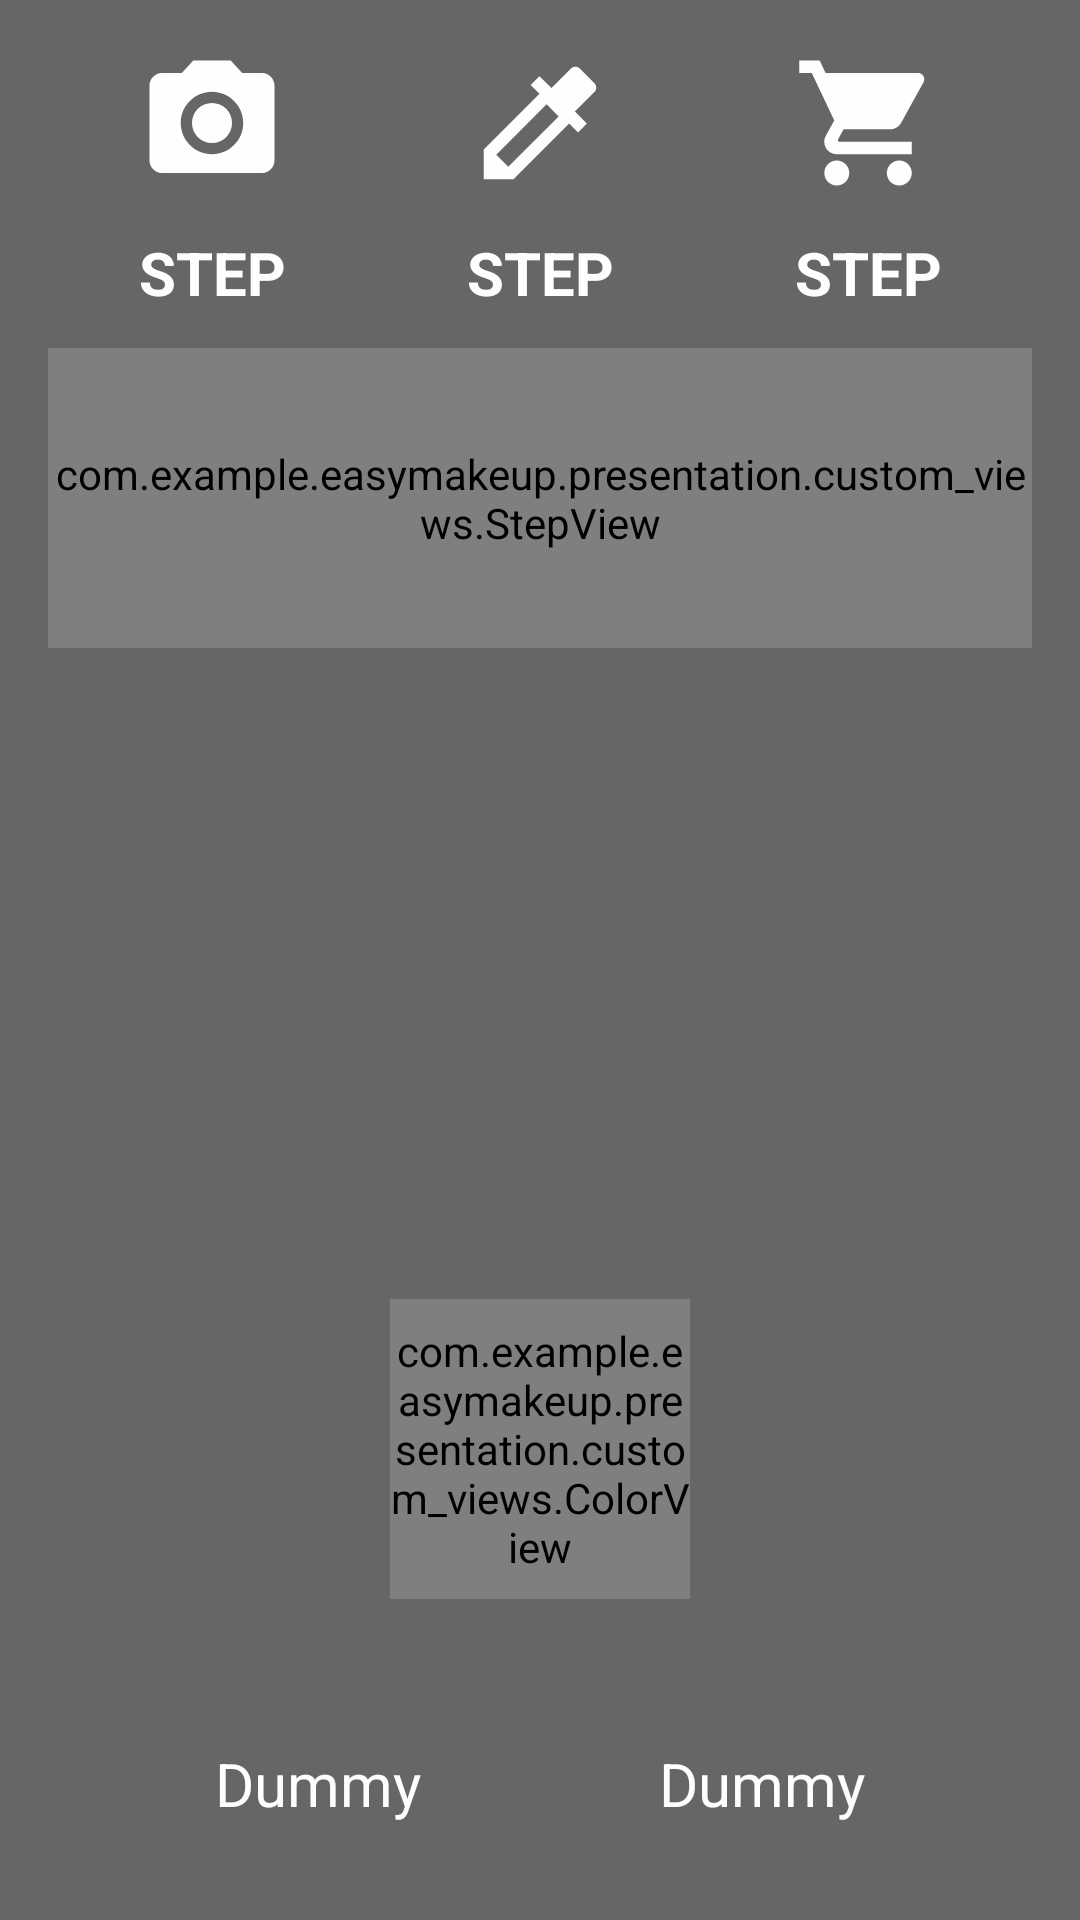

Reconstruct the res/layout file that produces this screen, plus the resources it refers to.
<!-- AndroidManifest.xml: application theme Theme.EasyMakeup -->
<!-- res/layout/fragment_color_pick.xml -->
<?xml version="1.0" encoding="utf-8"?>
<androidx.constraintlayout.widget.ConstraintLayout xmlns:android="http://schemas.android.com/apk/res/android"
    xmlns:app="http://schemas.android.com/apk/res-auto"
    xmlns:tools="http://schemas.android.com/tools"
    android:layout_width="match_parent"
    android:layout_height="match_parent"
    android:background="@color/ep_light_gray"
    tools:context=".presentation.fragments.ColorPickFragment">

    <ImageView
        android:id="@+id/iv_captured_image"
        android:layout_width="match_parent"
        android:layout_height="match_parent"
        android:scaleType="centerCrop"
        app:layout_constraintBottom_toBottomOf="parent"
        app:layout_constraintEnd_toEndOf="parent"
        app:layout_constraintStart_toStartOf="parent"
        app:layout_constraintTop_toTopOf="parent" />

    <include
        android:id="@+id/include_step_layout"
        layout="@layout/step_layout"
        android:layout_width="match_parent"
        android:layout_height="wrap_content"
        app:layout_constraintEnd_toEndOf="parent"
        app:layout_constraintStart_toStartOf="parent"
        app:layout_constraintTop_toTopOf="parent" />

    <com.example.easymakeup.presentation.custom_views.ColorView
        android:id="@+id/color_view"
        android:layout_width="100dp"
        android:layout_height="100dp"
        android:layout_marginBottom="16dp"
        app:layout_constraintBottom_toTopOf="@id/include_bottom_menu"
        app:layout_constraintEnd_toEndOf="parent"
        app:layout_constraintStart_toStartOf="parent" />

    <include
        android:id="@+id/include_bottom_menu"
        layout="@layout/bottom_menu"
        android:layout_width="match_parent"
        android:layout_height="wrap_content"
        app:layout_constraintBottom_toBottomOf="parent"
        app:layout_constraintEnd_toEndOf="parent"
        app:layout_constraintStart_toStartOf="parent" />

</androidx.constraintlayout.widget.ConstraintLayout>
<!-- res/layout/step_layout.xml (included above) -->
<?xml version="1.0" encoding="utf-8"?>
<LinearLayout xmlns:android="http://schemas.android.com/apk/res/android"
    android:layout_width="match_parent"
    android:layout_height="wrap_content"
    android:background="@color/ep_light_gray_trans"
    android:orientation="vertical"
    android:padding="16dp">

    <LinearLayout
        android:layout_width="match_parent"
        android:layout_height="wrap_content"
        android:orientation="horizontal">

        <ImageView
            android:id="@+id/iv_capture"
            android:layout_width="0dp"
            android:layout_height="50dp"
            android:layout_weight="1"
            android:src="@drawable/ic_camera" />

        <ImageView
            android:id="@+id/iv_pick"
            android:layout_width="0dp"
            android:layout_height="50dp"
            android:layout_weight="1"
            android:src="@drawable/ic_picker" />

        <ImageView
            android:id="@+id/iv_products"
            android:layout_width="0dp"
            android:layout_height="50dp"
            android:layout_weight="1"
            android:src="@drawable/ic_cart" />

    </LinearLayout>

    <LinearLayout
        android:layout_width="match_parent"
        android:layout_height="wrap_content"
        android:orientation="horizontal">

        <TextView
            android:layout_width="0dp"
            android:layout_height="50dp"
            android:layout_weight="1"
            android:gravity="center"
            android:text="@string/step"
            android:textColor="@color/ep_white"
            android:textSize="20sp"
            android:textStyle="bold" />

        <TextView
            android:layout_width="0dp"
            android:layout_height="50dp"
            android:layout_weight="1"
            android:gravity="center"
            android:text="@string/step"
            android:textColor="@color/ep_white"
            android:textSize="20sp"
            android:textStyle="bold" />

        <TextView
            android:layout_width="0dp"
            android:layout_height="50dp"
            android:layout_weight="1"
            android:gravity="center"
            android:text="@string/step"
            android:textColor="@color/ep_white"
            android:textSize="20sp"
            android:textStyle="bold" />

    </LinearLayout>

    <com.example.easymakeup.presentation.custom_views.StepView
        android:id="@+id/custom_step"
        android:layout_width="match_parent"
        android:layout_height="100dp" />

</LinearLayout>
<!-- res/layout/bottom_menu.xml (included above) -->
<?xml version="1.0" encoding="utf-8"?>
<LinearLayout xmlns:android="http://schemas.android.com/apk/res/android"
    android:layout_width="match_parent"
    android:layout_height="wrap_content"
    android:background="@color/ep_light_gray_trans"
    android:orientation="horizontal"
    android:padding="32dp">

    <TextView
        android:id="@+id/tv_1"
        android:layout_width="0dp"
        android:layout_height="wrap_content"
        android:layout_weight="1"
        android:text="@string/dummy"
        android:textAlignment="center"
        android:textColor="@color/ep_white"
        android:textSize="20sp" />

    <TextView
        android:id="@+id/tv_2"
        android:layout_width="0dp"
        android:layout_height="wrap_content"
        android:layout_weight="1"
        android:text="@string/dummy"
        android:textAlignment="center"
        android:textColor="@color/ep_white"
        android:textSize="20sp" />

</LinearLayout>
<!-- resources referenced by this layout -->
<resources>
  <color name="ep_light_gray">#666666</color>
  <color name="ep_light_gray_trans">#99666666</color>
  <color name="ep_white">#fefefe</color>
  <!-- drawable ic_camera (drawable) -->
  <vector xmlns:android="http://schemas.android.com/apk/res/android"
      android:width="24dp"
      android:height="24dp"
      android:tint="@color/ep_white"
      android:viewportWidth="24"
      android:viewportHeight="24">
      <path
          android:fillColor="@android:color/white"
          android:pathData="M12,12m-3.2,0a3.2,3.2 0,1 1,6.4 0a3.2,3.2 0,1 1,-6.4 0" />
      <path
          android:fillColor="@android:color/white"
          android:pathData="M9,2L7.17,4L4,4c-1.1,0 -2,0.9 -2,2v12c0,1.1 0.9,2 2,2h16c1.1,0 2,-0.9 2,-2L22,6c0,-1.1 -0.9,-2 -2,-2h-3.17L15,2L9,2zM12,17c-2.76,0 -5,-2.24 -5,-5s2.24,-5 5,-5 5,2.24 5,5 -2.24,5 -5,5z" />
  </vector>
  <!-- drawable ic_cart (drawable) -->
  <vector xmlns:android="http://schemas.android.com/apk/res/android"
      android:width="24dp"
      android:height="24dp"
      android:tint="@color/ep_white"
      android:viewportWidth="24"
      android:viewportHeight="24">
      <path
          android:fillColor="@android:color/white"
          android:pathData="M7,18c-1.1,0 -1.99,0.9 -1.99,2S5.9,22 7,22s2,-0.9 2,-2 -0.9,-2 -2,-2zM1,2v2h2l3.6,7.59 -1.35,2.45c-0.16,0.28 -0.25,0.61 -0.25,0.96 0,1.1 0.9,2 2,2h12v-2L7.42,15c-0.14,0 -0.25,-0.11 -0.25,-0.25l0.03,-0.12 0.9,-1.63h7.45c0.75,0 1.41,-0.41 1.75,-1.03l3.58,-6.49c0.08,-0.14 0.12,-0.31 0.12,-0.48 0,-0.55 -0.45,-1 -1,-1L5.21,4l-0.94,-2L1,2zM17,18c-1.1,0 -1.99,0.9 -1.99,2s0.89,2 1.99,2 2,-0.9 2,-2 -0.9,-2 -2,-2z" />
  </vector>
  <!-- drawable ic_picker (drawable) -->
  <vector xmlns:android="http://schemas.android.com/apk/res/android"
      android:width="24dp"
      android:height="24dp"
      android:tint="@color/ep_white"
      android:viewportWidth="24"
      android:viewportHeight="24">
      <path
          android:fillColor="@android:color/white"
          android:pathData="M20.71,5.63l-2.34,-2.34c-0.39,-0.39 -1.02,-0.39 -1.41,0l-3.12,3.12 -1.93,-1.91 -1.41,1.41 1.42,1.42L3,16.25V21h4.75l8.92,-8.92 1.42,1.42 1.41,-1.41 -1.92,-1.92 3.12,-3.12c0.4,-0.4 0.4,-1.03 0.01,-1.42zM6.92,19L5,17.08l8.06,-8.06 1.92,1.92L6.92,19z" />
  </vector>
  <string name="dummy">Dummy</string>
  <string name="step">STEP</string>
  <style name="Theme.EasyMakeup" parent="Theme.MaterialComponents.DayNight.NoActionBar">
          
          <item name="colorPrimary">@color/ep_white</item>
          <item name="colorPrimaryVariant">@color/purple_700</item>
          <item name="colorOnPrimary">@color/white</item>
          
          <item name="colorSecondary">@color/teal_200</item>
          <item name="colorSecondaryVariant">@color/teal_700</item>
          <item name="colorOnSecondary">@color/black</item>
          
          <item name="android:statusBarColor">?attr/colorPrimaryVariant</item>
          
      </style>
  <color name="purple_700">#FF3700B3</color>
  <color name="white">#FFFFFFFF</color>
  <color name="teal_200">#FF03DAC5</color>
  <color name="teal_700">#FF018786</color>
  <color name="black">#FF000000</color>
</resources>
